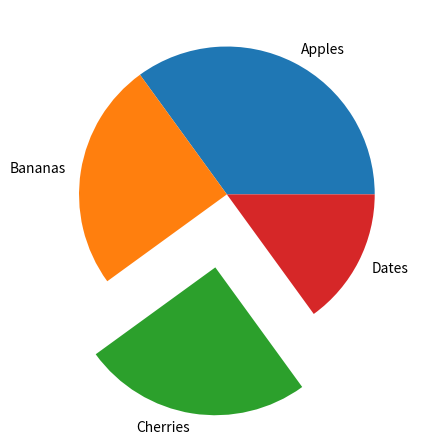

The matplotlib source for this figure:
import matplotlib.pyplot as plt
import numpy as np

y = np.array([35, 25, 25, 15])
mylabels = ["Apples", "Bananas", "Cherries", "Dates"]
myexplode = [0, 0, 0.5, 0]

plt.pie(y, labels = mylabels, explode = myexplode)
plt.show() 
